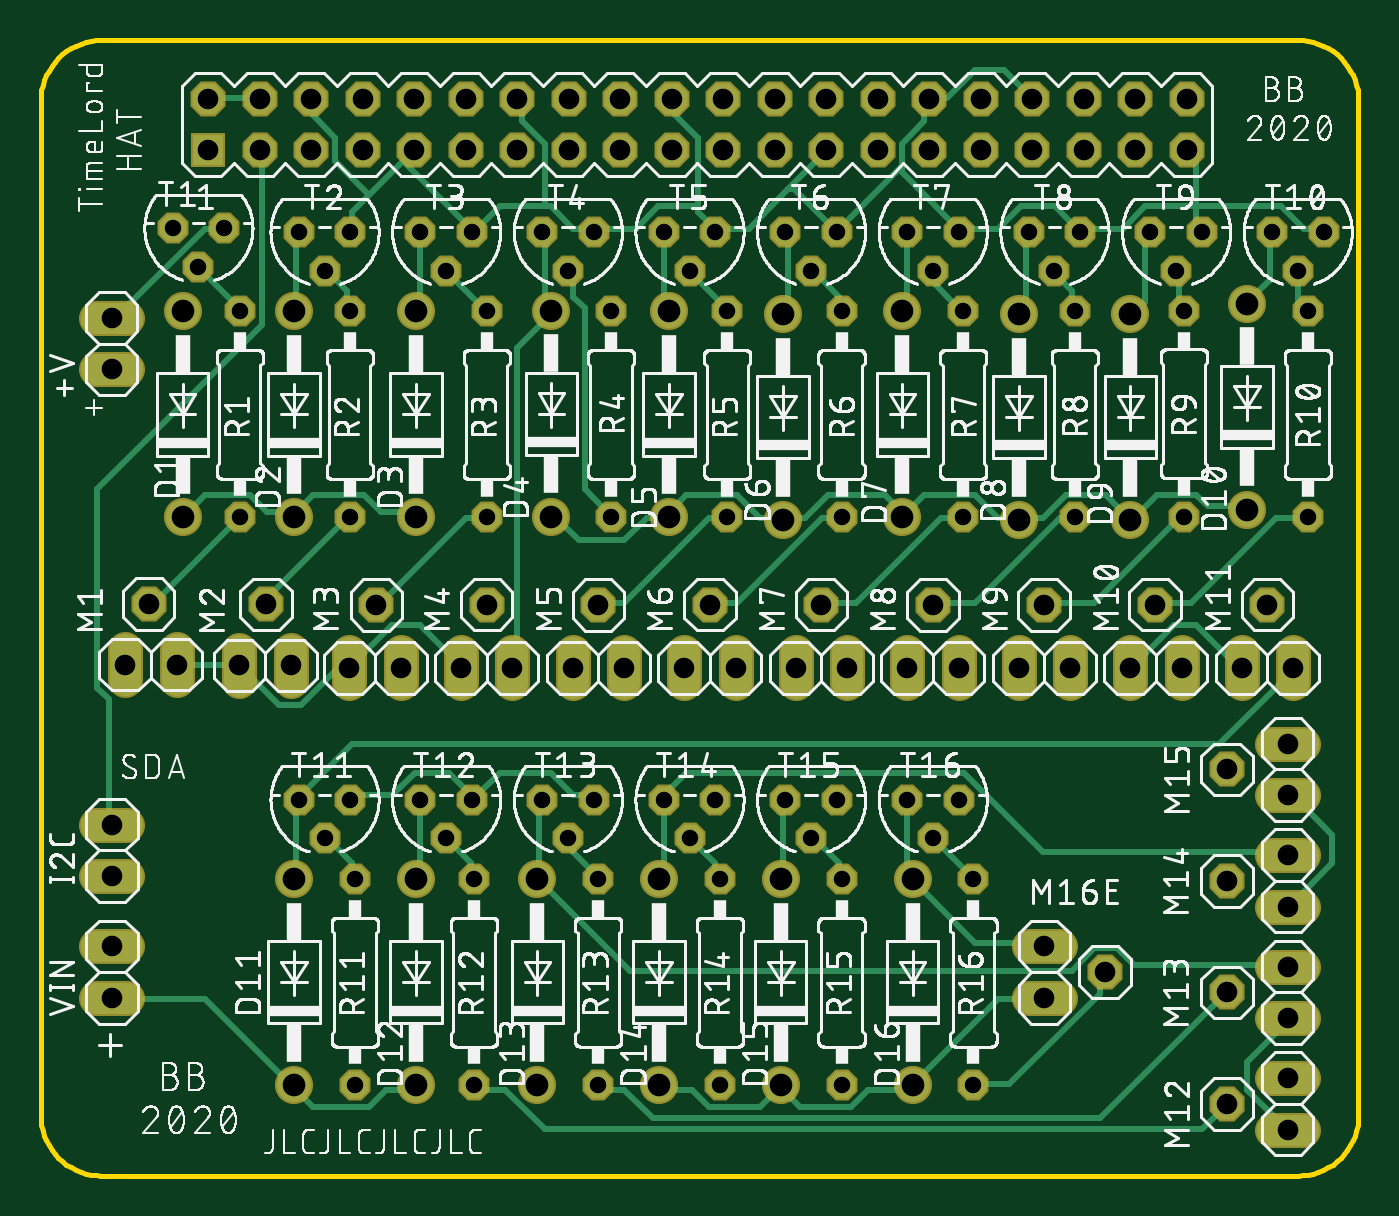
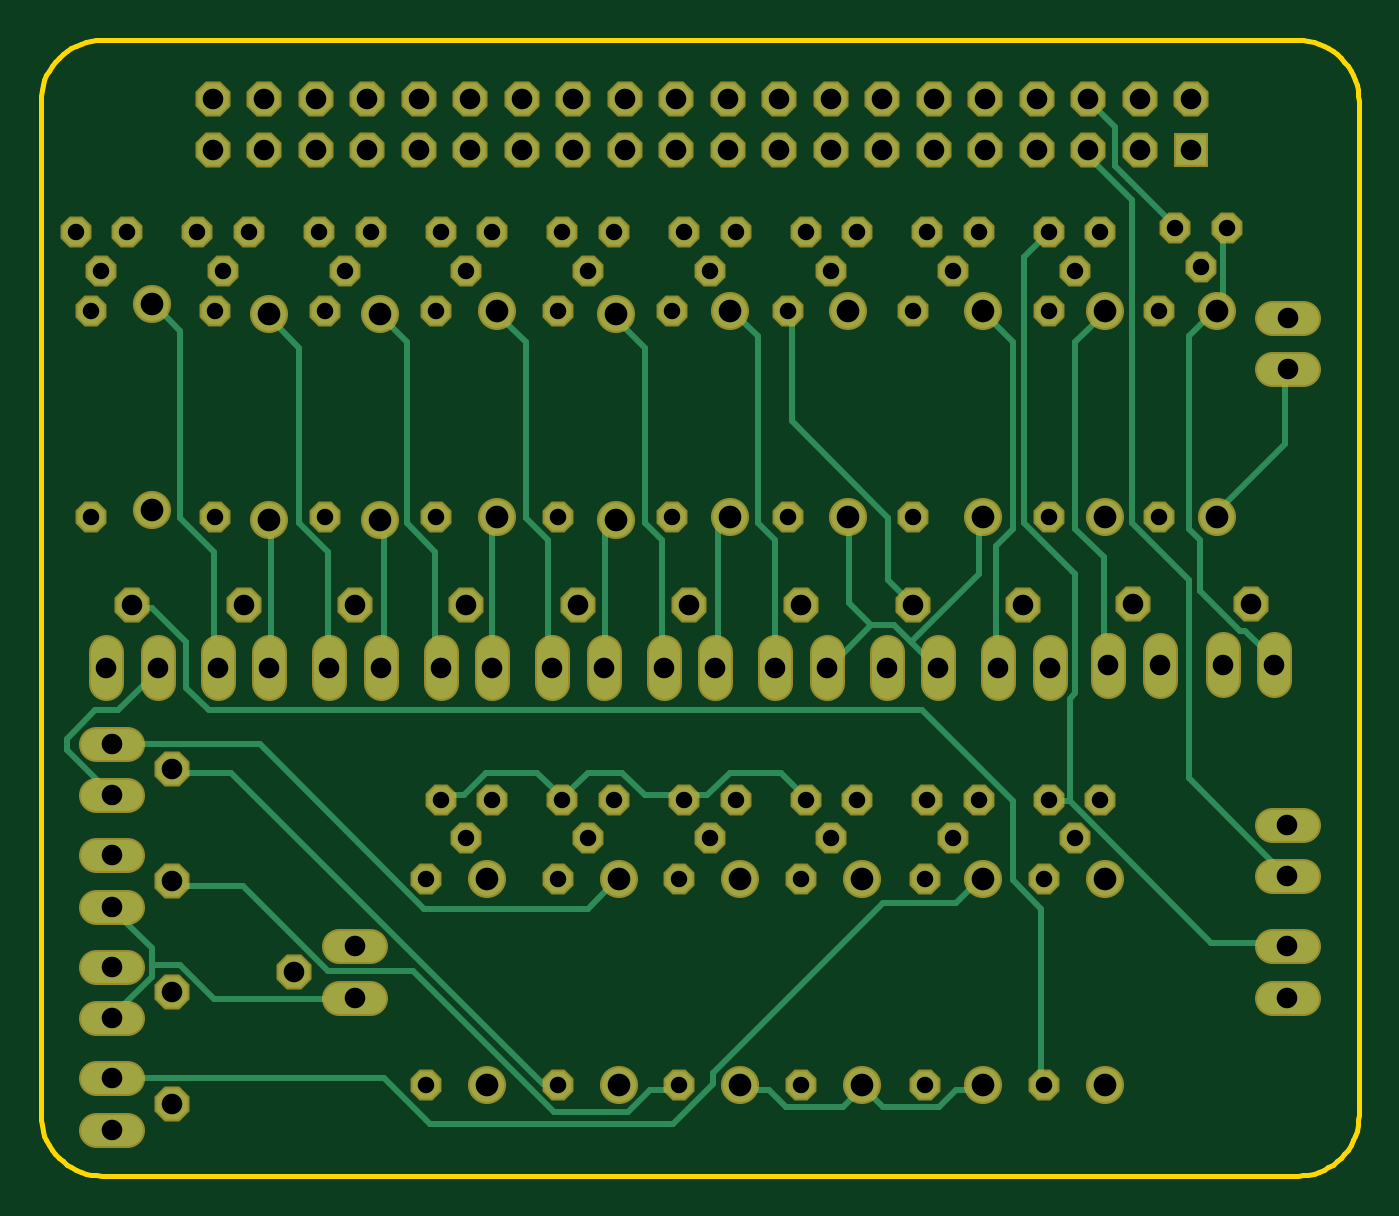
Circuit board: 7 layer files. Board 65.0 x 56.0 mm.
- bottom_copper: copper_bottom.gbr (11745 bytes)
- top_copper: copper_top.gbr (18572 bytes)
- drill: drill_1_16.xln (2806 bytes)
- outline: profile.gbr (1481 bytes)
- top_silk: silkscreen_top.gbr (398453 bytes)
- bottom_mask: soldermask_bottom.gbr (5339 bytes)
- top_mask: soldermask_top.gbr (5336 bytes)

=== bottom_copper: copper_bottom.gbr (11745 bytes, source omitted) ===
=== top_copper: copper_top.gbr (18572 bytes, source omitted) ===
=== drill: drill_1_16.xln ===
M48
;GenerationSoftware,Autodesk,EAGLE,9.6.0*%
;CreationDate,2020-04-08T20:31:54Z*%
FMAT,2
ICI,OFF
METRIC,TZ,000.000
T3C0.813
T2C1.016
T1C1.118
%
G90
M71
T1
X7000Y42580
X7000Y32420
X18500Y42580
X18500Y32420
X12500Y14580
X59492Y32793
X43000Y4420
X36619Y42453
X36619Y32293
X59492Y42953
X43000Y14580
X36500Y4420
X25189Y42612
X25189Y32452
X36500Y14580
X30500Y4420
X30500Y14580
X53746Y32293
X42500Y32420
X53746Y42453
X24500Y4420
X24500Y14580
X12500Y42580
X12500Y32420
X31000Y42580
X31000Y32420
X18500Y4420
X18500Y14580
X12500Y4420
X48246Y32293
X48246Y42453
X42500Y42580
T2
X6703Y25160
X4163Y25160
X5329Y28144
X8263Y50530
X10803Y50530
X13343Y50530
X15883Y50530
X18423Y50530
X20963Y50530
X8263Y53070
X10803Y53070
X13343Y53070
X15883Y53070
X18423Y53070
X20963Y53070
X23503Y50530
X23503Y53070
X26043Y50530
X28583Y50530
X31123Y50530
X33663Y50530
X36203Y50530
X38743Y50530
X26043Y53070
X28583Y53070
X31123Y53070
X33663Y53070
X36203Y53070
X38743Y53070
X41283Y50530
X41283Y53070
X43823Y50530
X46363Y50530
X48903Y50530
X51443Y50530
X53983Y50530
X56523Y50530
X43823Y53070
X46363Y53070
X48903Y53070
X51443Y53070
X53983Y53070
X56523Y53070
X61500Y13230
X61500Y15770
X58500Y14500
X61500Y18730
X61500Y21270
X58500Y20000
X49500Y8730
X49500Y11270
X52500Y10000
X3508Y14730
X9800Y25123
X12340Y25123
X11111Y28135
X3508Y17270
X3508Y8730
X3508Y11270
X3500Y39730
X15230Y25000
X17770Y25000
X16555Y28095
X20730Y25000
X22000Y28127
X26230Y25000
X28770Y25000
X27500Y28111
X31730Y25000
X34270Y25000
X33000Y28119
X23270Y25000
X37230Y25000
X39770Y25000
X38500Y28127
X42730Y25000
X45270Y25000
X44008Y28095
X48230Y25000
X50770Y25000
X49492Y28111
X53730Y25000
X56270Y25000
X54968Y28119
X59230Y25000
X61770Y25000
X60500Y28127
X3500Y42270
X61500Y2230
X61500Y4770
X58500Y3500
X61500Y7730
X61500Y10270
X58500Y9000
T3
X9823Y32430
X9823Y42590
X6510Y46687
X7780Y44782
X9050Y46687
X15246Y32420
X15246Y42580
X12730Y46500
X14000Y44595
X15270Y46500
X22000Y32420
X22000Y42580
X18730Y46500
X20000Y44595
X15500Y4420
X15500Y14580
X39500Y32420
X33270Y46500
X12730Y18500
X14000Y16595
X15270Y18500
X51270Y46500
X42730Y46500
X44000Y44595
X21373Y4420
X21373Y14580
X32000Y44595
X30730Y46500
X18730Y18500
X45270Y46500
X21270Y18500
X56390Y32455
X56390Y42615
X39270Y46500
X27500Y4420
X27500Y14580
X33865Y42580
X33865Y32420
X24730Y18500
X26000Y16595
X27270Y18500
X38000Y44595
X54730Y46500
X56000Y44595
X33500Y4420
X33500Y14580
X27270Y46500
X26000Y44595
X30730Y18500
X32000Y16595
X33270Y18500
X57270Y46500
X51000Y32420
X51000Y42580
X20000Y16595
X39500Y14580
X24730Y46500
X28127Y32420
X36730Y18500
X38000Y16595
X39270Y18500
X45500Y42580
X62500Y32420
X62500Y42580
X46000Y4420
X46000Y14580
X28127Y42580
X21270Y46500
X42730Y18500
X44000Y16595
X45270Y18500
X36730Y46500
X39500Y42580
X60730Y46500
X62000Y44595
X63270Y46500
X45500Y32420
X48730Y46500
X50000Y44595
X39500Y4420
M30
=== outline: profile.gbr ===
G04 EAGLE Gerber RS-274X export*
G75*
%MOMM*%
%FSLAX34Y34*%
%LPD*%
%IN*%
%IPPOS*%
%AMOC8*
5,1,8,0,0,1.08239X$1,22.5*%
G01*
%ADD10C,0.254000*%


D10*
X-70Y29600D02*
X44Y26985D01*
X386Y24391D01*
X952Y21835D01*
X1739Y19339D01*
X2741Y16921D01*
X3949Y14600D01*
X5355Y12393D01*
X6949Y10316D01*
X8717Y8387D01*
X10646Y6619D01*
X12723Y5025D01*
X14930Y3619D01*
X17251Y2411D01*
X19669Y1409D01*
X22165Y622D01*
X24721Y56D01*
X27315Y-286D01*
X29930Y-400D01*
X619930Y-400D01*
X622545Y-286D01*
X625139Y56D01*
X627695Y622D01*
X630191Y1409D01*
X632609Y2411D01*
X634930Y3619D01*
X637137Y5025D01*
X639214Y6619D01*
X641143Y8387D01*
X642911Y10316D01*
X644505Y12393D01*
X645911Y14600D01*
X647119Y16921D01*
X648121Y19339D01*
X648908Y21835D01*
X649474Y24391D01*
X649816Y26985D01*
X649930Y29600D01*
X649930Y529600D01*
X649816Y532215D01*
X649474Y534809D01*
X648908Y537365D01*
X648121Y539861D01*
X647119Y542279D01*
X645911Y544600D01*
X644505Y546807D01*
X642911Y548884D01*
X641143Y550813D01*
X639214Y552581D01*
X637137Y554175D01*
X634930Y555581D01*
X632609Y556789D01*
X630191Y557791D01*
X627695Y558578D01*
X625139Y559144D01*
X622545Y559486D01*
X619930Y559600D01*
X29930Y559600D01*
X27315Y559486D01*
X24721Y559144D01*
X22165Y558578D01*
X19669Y557791D01*
X17251Y556789D01*
X14930Y555581D01*
X12723Y554175D01*
X10646Y552581D01*
X8717Y550813D01*
X6949Y548884D01*
X5355Y546807D01*
X3949Y544600D01*
X2741Y542279D01*
X1739Y539861D01*
X952Y537365D01*
X386Y534809D01*
X44Y532215D01*
X-70Y529600D01*
X-70Y29600D01*
M02*

=== top_silk: silkscreen_top.gbr (398453 bytes, source omitted) ===
=== bottom_mask: soldermask_bottom.gbr ===
G04 EAGLE Gerber RS-274X export*
G75*
%MOMM*%
%FSLAX34Y34*%
%LPD*%
%INSoldermask Bottom*%
%IPPOS*%
%AMOC8*
5,1,8,0,0,1.08239X$1,22.5*%
G01*
%ADD10C,1.879600*%
%ADD11C,1.727200*%
%ADD12P,1.869504X8X22.500000*%
%ADD13R,1.727200X1.727200*%
%ADD14P,1.649562X8X112.500000*%
%ADD15P,1.649562X8X202.500000*%
%ADD16P,1.649562X8X292.500000*%


D10*
X70000Y425800D03*
X70000Y324200D03*
D11*
X67030Y259220D02*
X67030Y243980D01*
X41630Y243980D02*
X41630Y259220D01*
D12*
X53290Y281440D03*
D13*
X82630Y505300D03*
D12*
X108030Y505300D03*
X133430Y505300D03*
X158830Y505300D03*
X184230Y505300D03*
X209630Y505300D03*
X82630Y530700D03*
X108030Y530700D03*
X133430Y530700D03*
X158830Y530700D03*
X184230Y530700D03*
X209630Y530700D03*
X235030Y505300D03*
X235030Y530700D03*
X260430Y505300D03*
X285830Y505300D03*
X311230Y505300D03*
X336630Y505300D03*
X362030Y505300D03*
X387430Y505300D03*
X260430Y530700D03*
X285830Y530700D03*
X311230Y530700D03*
X336630Y530700D03*
X362030Y530700D03*
X387430Y530700D03*
X412830Y505300D03*
X412830Y530700D03*
X438230Y505300D03*
X463630Y505300D03*
X489030Y505300D03*
X514430Y505300D03*
X539830Y505300D03*
X565230Y505300D03*
X438230Y530700D03*
X463630Y530700D03*
X489030Y530700D03*
X514430Y530700D03*
X539830Y530700D03*
X565230Y530700D03*
D14*
X98230Y324300D03*
X98230Y425900D03*
D15*
X65100Y466870D03*
X77800Y447820D03*
X90500Y466870D03*
D14*
X152460Y324200D03*
X152460Y425800D03*
D10*
X125000Y425800D03*
X125000Y324200D03*
D15*
X127300Y465000D03*
X140000Y445950D03*
X152700Y465000D03*
D11*
X98000Y258850D02*
X98000Y243610D01*
X123400Y243610D02*
X123400Y258850D01*
D12*
X111110Y281350D03*
D14*
X220000Y324200D03*
X220000Y425800D03*
D10*
X185000Y425800D03*
X185000Y324200D03*
D15*
X187300Y465000D03*
X200000Y445950D03*
X212700Y465000D03*
D11*
X152300Y257620D02*
X152300Y242380D01*
X177700Y242380D02*
X177700Y257620D01*
D12*
X165550Y280950D03*
D16*
X281270Y425800D03*
X281270Y324200D03*
D10*
X251890Y426120D03*
X251890Y324520D03*
D15*
X247300Y465000D03*
X260000Y445950D03*
X272700Y465000D03*
D11*
X207300Y257620D02*
X207300Y242380D01*
X232700Y242380D02*
X232700Y257620D01*
D12*
X220000Y281270D03*
D14*
X338650Y324200D03*
X338650Y425800D03*
D10*
X310000Y425800D03*
X310000Y324200D03*
D15*
X307300Y465000D03*
X320000Y445950D03*
X332700Y465000D03*
D11*
X262300Y257620D02*
X262300Y242380D01*
X287700Y242380D02*
X287700Y257620D01*
D12*
X275000Y281110D03*
D14*
X395000Y324200D03*
X395000Y425800D03*
D10*
X366190Y424530D03*
X366190Y322930D03*
D15*
X367300Y465000D03*
X380000Y445950D03*
X392700Y465000D03*
D11*
X317300Y257620D02*
X317300Y242380D01*
X342700Y242380D02*
X342700Y257620D01*
D12*
X330000Y281190D03*
D14*
X455000Y324200D03*
X455000Y425800D03*
D10*
X425000Y425800D03*
X425000Y324200D03*
D15*
X427300Y465000D03*
X440000Y445950D03*
X452700Y465000D03*
D11*
X372300Y257620D02*
X372300Y242380D01*
X397700Y242380D02*
X397700Y257620D01*
D12*
X385000Y281270D03*
D14*
X510000Y324200D03*
X510000Y425800D03*
D10*
X482460Y424530D03*
X482460Y322930D03*
D15*
X487300Y465000D03*
X500000Y445950D03*
X512700Y465000D03*
D11*
X427300Y257620D02*
X427300Y242380D01*
X452700Y242380D02*
X452700Y257620D01*
D12*
X440080Y280950D03*
D14*
X563900Y324550D03*
X563900Y426150D03*
D10*
X537460Y424530D03*
X537460Y322930D03*
D15*
X547300Y465000D03*
X560000Y445950D03*
X572700Y465000D03*
D11*
X482300Y257620D02*
X482300Y242380D01*
X507700Y242380D02*
X507700Y257620D01*
D12*
X494920Y281110D03*
D14*
X625000Y324200D03*
X625000Y425800D03*
D10*
X594920Y429530D03*
X594920Y327930D03*
D15*
X607300Y465000D03*
X620000Y445950D03*
X632700Y465000D03*
D11*
X537300Y257620D02*
X537300Y242380D01*
X562700Y242380D02*
X562700Y257620D01*
D12*
X549680Y281190D03*
D14*
X155000Y44200D03*
X155000Y145800D03*
D10*
X125000Y145800D03*
X125000Y44200D03*
D15*
X127300Y185000D03*
X140000Y165950D03*
X152700Y185000D03*
D11*
X592300Y242380D02*
X592300Y257620D01*
X617700Y257620D02*
X617700Y242380D01*
D12*
X605000Y281270D03*
D14*
X213730Y44200D03*
X213730Y145800D03*
D10*
X185000Y145800D03*
X185000Y44200D03*
D15*
X187300Y185000D03*
X200000Y165950D03*
X212700Y185000D03*
D11*
X607380Y22300D02*
X622620Y22300D01*
X622620Y47700D02*
X607380Y47700D01*
D12*
X585000Y35000D03*
D14*
X275000Y44200D03*
X275000Y145800D03*
D10*
X245000Y145800D03*
X245000Y44200D03*
D15*
X247300Y185000D03*
X260000Y165950D03*
X272700Y185000D03*
D11*
X607380Y77300D02*
X622620Y77300D01*
X622620Y102700D02*
X607380Y102700D01*
D12*
X585000Y90000D03*
D14*
X335000Y44200D03*
X335000Y145800D03*
D10*
X305000Y145800D03*
X305000Y44200D03*
D15*
X307300Y185000D03*
X320000Y165950D03*
X332700Y185000D03*
D11*
X607380Y132300D02*
X622620Y132300D01*
X622620Y157700D02*
X607380Y157700D01*
D12*
X585000Y145000D03*
D14*
X395000Y44200D03*
X395000Y145800D03*
D10*
X365000Y145800D03*
X365000Y44200D03*
D15*
X367300Y185000D03*
X380000Y165950D03*
X392700Y185000D03*
D11*
X607380Y187300D02*
X622620Y187300D01*
X622620Y212700D02*
X607380Y212700D01*
D12*
X585000Y200000D03*
D14*
X460000Y44200D03*
X460000Y145800D03*
D10*
X430000Y145800D03*
X430000Y44200D03*
D15*
X427300Y185000D03*
X440000Y165950D03*
X452700Y185000D03*
D11*
X487380Y87300D02*
X502620Y87300D01*
X502620Y112700D02*
X487380Y112700D01*
D12*
X525000Y100000D03*
D11*
X42700Y147300D02*
X27460Y147300D01*
X27460Y172700D02*
X42700Y172700D01*
X42700Y87300D02*
X27460Y87300D01*
X27460Y112700D02*
X42700Y112700D01*
X42620Y397300D02*
X27380Y397300D01*
X27380Y422700D02*
X42620Y422700D01*
M02*

=== top_mask: soldermask_top.gbr ===
G04 EAGLE Gerber RS-274X export*
G75*
%MOMM*%
%FSLAX34Y34*%
%LPD*%
%INSoldermask Top*%
%IPPOS*%
%AMOC8*
5,1,8,0,0,1.08239X$1,22.5*%
G01*
%ADD10C,1.879600*%
%ADD11C,1.727200*%
%ADD12P,1.869504X8X22.500000*%
%ADD13R,1.727200X1.727200*%
%ADD14P,1.649562X8X112.500000*%
%ADD15P,1.649562X8X202.500000*%
%ADD16P,1.649562X8X292.500000*%


D10*
X70000Y425800D03*
X70000Y324200D03*
D11*
X67030Y259220D02*
X67030Y243980D01*
X41630Y243980D02*
X41630Y259220D01*
D12*
X53290Y281440D03*
D13*
X82630Y505300D03*
D12*
X108030Y505300D03*
X133430Y505300D03*
X158830Y505300D03*
X184230Y505300D03*
X209630Y505300D03*
X82630Y530700D03*
X108030Y530700D03*
X133430Y530700D03*
X158830Y530700D03*
X184230Y530700D03*
X209630Y530700D03*
X235030Y505300D03*
X235030Y530700D03*
X260430Y505300D03*
X285830Y505300D03*
X311230Y505300D03*
X336630Y505300D03*
X362030Y505300D03*
X387430Y505300D03*
X260430Y530700D03*
X285830Y530700D03*
X311230Y530700D03*
X336630Y530700D03*
X362030Y530700D03*
X387430Y530700D03*
X412830Y505300D03*
X412830Y530700D03*
X438230Y505300D03*
X463630Y505300D03*
X489030Y505300D03*
X514430Y505300D03*
X539830Y505300D03*
X565230Y505300D03*
X438230Y530700D03*
X463630Y530700D03*
X489030Y530700D03*
X514430Y530700D03*
X539830Y530700D03*
X565230Y530700D03*
D14*
X98230Y324300D03*
X98230Y425900D03*
D15*
X65100Y466870D03*
X77800Y447820D03*
X90500Y466870D03*
D14*
X152460Y324200D03*
X152460Y425800D03*
D10*
X125000Y425800D03*
X125000Y324200D03*
D15*
X127300Y465000D03*
X140000Y445950D03*
X152700Y465000D03*
D11*
X98000Y258850D02*
X98000Y243610D01*
X123400Y243610D02*
X123400Y258850D01*
D12*
X111110Y281350D03*
D14*
X220000Y324200D03*
X220000Y425800D03*
D10*
X185000Y425800D03*
X185000Y324200D03*
D15*
X187300Y465000D03*
X200000Y445950D03*
X212700Y465000D03*
D11*
X152300Y257620D02*
X152300Y242380D01*
X177700Y242380D02*
X177700Y257620D01*
D12*
X165550Y280950D03*
D16*
X281270Y425800D03*
X281270Y324200D03*
D10*
X251890Y426120D03*
X251890Y324520D03*
D15*
X247300Y465000D03*
X260000Y445950D03*
X272700Y465000D03*
D11*
X207300Y257620D02*
X207300Y242380D01*
X232700Y242380D02*
X232700Y257620D01*
D12*
X220000Y281270D03*
D14*
X338650Y324200D03*
X338650Y425800D03*
D10*
X310000Y425800D03*
X310000Y324200D03*
D15*
X307300Y465000D03*
X320000Y445950D03*
X332700Y465000D03*
D11*
X262300Y257620D02*
X262300Y242380D01*
X287700Y242380D02*
X287700Y257620D01*
D12*
X275000Y281110D03*
D14*
X395000Y324200D03*
X395000Y425800D03*
D10*
X366190Y424530D03*
X366190Y322930D03*
D15*
X367300Y465000D03*
X380000Y445950D03*
X392700Y465000D03*
D11*
X317300Y257620D02*
X317300Y242380D01*
X342700Y242380D02*
X342700Y257620D01*
D12*
X330000Y281190D03*
D14*
X455000Y324200D03*
X455000Y425800D03*
D10*
X425000Y425800D03*
X425000Y324200D03*
D15*
X427300Y465000D03*
X440000Y445950D03*
X452700Y465000D03*
D11*
X372300Y257620D02*
X372300Y242380D01*
X397700Y242380D02*
X397700Y257620D01*
D12*
X385000Y281270D03*
D14*
X510000Y324200D03*
X510000Y425800D03*
D10*
X482460Y424530D03*
X482460Y322930D03*
D15*
X487300Y465000D03*
X500000Y445950D03*
X512700Y465000D03*
D11*
X427300Y257620D02*
X427300Y242380D01*
X452700Y242380D02*
X452700Y257620D01*
D12*
X440080Y280950D03*
D14*
X563900Y324550D03*
X563900Y426150D03*
D10*
X537460Y424530D03*
X537460Y322930D03*
D15*
X547300Y465000D03*
X560000Y445950D03*
X572700Y465000D03*
D11*
X482300Y257620D02*
X482300Y242380D01*
X507700Y242380D02*
X507700Y257620D01*
D12*
X494920Y281110D03*
D14*
X625000Y324200D03*
X625000Y425800D03*
D10*
X594920Y429530D03*
X594920Y327930D03*
D15*
X607300Y465000D03*
X620000Y445950D03*
X632700Y465000D03*
D11*
X537300Y257620D02*
X537300Y242380D01*
X562700Y242380D02*
X562700Y257620D01*
D12*
X549680Y281190D03*
D14*
X155000Y44200D03*
X155000Y145800D03*
D10*
X125000Y145800D03*
X125000Y44200D03*
D15*
X127300Y185000D03*
X140000Y165950D03*
X152700Y185000D03*
D11*
X592300Y242380D02*
X592300Y257620D01*
X617700Y257620D02*
X617700Y242380D01*
D12*
X605000Y281270D03*
D14*
X213730Y44200D03*
X213730Y145800D03*
D10*
X185000Y145800D03*
X185000Y44200D03*
D15*
X187300Y185000D03*
X200000Y165950D03*
X212700Y185000D03*
D11*
X607380Y22300D02*
X622620Y22300D01*
X622620Y47700D02*
X607380Y47700D01*
D12*
X585000Y35000D03*
D14*
X275000Y44200D03*
X275000Y145800D03*
D10*
X245000Y145800D03*
X245000Y44200D03*
D15*
X247300Y185000D03*
X260000Y165950D03*
X272700Y185000D03*
D11*
X607380Y77300D02*
X622620Y77300D01*
X622620Y102700D02*
X607380Y102700D01*
D12*
X585000Y90000D03*
D14*
X335000Y44200D03*
X335000Y145800D03*
D10*
X305000Y145800D03*
X305000Y44200D03*
D15*
X307300Y185000D03*
X320000Y165950D03*
X332700Y185000D03*
D11*
X607380Y132300D02*
X622620Y132300D01*
X622620Y157700D02*
X607380Y157700D01*
D12*
X585000Y145000D03*
D14*
X395000Y44200D03*
X395000Y145800D03*
D10*
X365000Y145800D03*
X365000Y44200D03*
D15*
X367300Y185000D03*
X380000Y165950D03*
X392700Y185000D03*
D11*
X607380Y187300D02*
X622620Y187300D01*
X622620Y212700D02*
X607380Y212700D01*
D12*
X585000Y200000D03*
D14*
X460000Y44200D03*
X460000Y145800D03*
D10*
X430000Y145800D03*
X430000Y44200D03*
D15*
X427300Y185000D03*
X440000Y165950D03*
X452700Y185000D03*
D11*
X487380Y87300D02*
X502620Y87300D01*
X502620Y112700D02*
X487380Y112700D01*
D12*
X525000Y100000D03*
D11*
X42700Y147300D02*
X27460Y147300D01*
X27460Y172700D02*
X42700Y172700D01*
X42700Y87300D02*
X27460Y87300D01*
X27460Y112700D02*
X42700Y112700D01*
X42620Y397300D02*
X27380Y397300D01*
X27380Y422700D02*
X42620Y422700D01*
M02*

